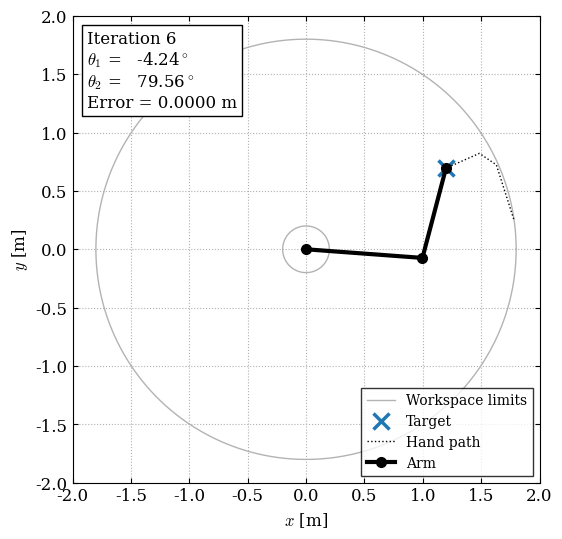

The script that saved this image:
"""
Inverse kinematics of a 2-DOF planar arm
using the Levenberg-Marquardt algorithm and ONLY the forward kinematics.

Idea: guess the joint angles, check how far the hand is from the target,
move each joint a little to see where the hand goes, and correct.
Repeat until the hand reaches the target.
"""
import numpy as np
import matplotlib.pyplot as plt
from matplotlib.animation import FuncAnimation

# =====================================================================
# >>>>>>>>>>>>>>  CHANGE THE DESIRED POSITION HERE  <<<<<<<<<<<<<<<<<<<
# Target position of the hand [x, y] in meters.
# Reachable targets satisfy  |L1 - L2| <= r <= L1 + L2,  with r = sqrt(x^2 + y^2).
# With L1 = 1.0 and L2 = 0.8:  0.2 m <= r <= 1.8 m  (a ring around the base).
DESIRED_POSITION = np.array([1.2, 0.7])

# Examples to try (uncomment ONE line at a time):
# DESIRED_POSITION = np.array([-1.0, 0.5])   # r = 1.12  -> reachable
# DESIRED_POSITION = np.array([0.0, -1.5])   # r = 1.50  -> reachable
# DESIRED_POSITION = np.array([1.8, 0.0])    # r = 1.80  -> on the outer edge (arm fully
#                                            #              stretched, slower convergence)
# DESIRED_POSITION = np.array([1.5, 1.5])    # r = 2.12  -> NOT reachable (too far)
# DESIRED_POSITION = np.array([0.1, 0.1])    # r = 0.14  -> NOT reachable (too close
#                                            #              to the base)

# Initial guess for the joint angles [theta1, theta2] in radians.
INITIAL_GUESS = np.array([0.1, 0.1])
# =====================================================================

# ---------------- Robot ----------------
L1 = 1.0   # length of link 1 [m]
L2 = 0.8   # length of link 2 [m]


def forward_kinematics(q):
    """Given the joint angles q = [theta1, theta2], return the hand position [x, y]."""
    q1, q2 = q
    x = L1*np.cos(q1) + L2*np.cos(q1 + q2)
    y = L1*np.sin(q1) + L2*np.sin(q1 + q2)
    return np.array([x, y])


# ---------------- Algorithm ----------------
def effect_of_each_joint(q, h=1e-3):
    """Move each joint a little (h) and see how the hand moves.
    Each column of A tells where the hand goes if we rotate that joint."""
    p = forward_kinematics(q)
    A = np.zeros((2, 2))
    for i in range(2):
        q_moved = q.copy()
        q_moved[i] += h
        A[:, i] = (forward_kinematics(q_moved) - p) / h
    return A


def inverse_kinematics(p_desired, q_initial, lam_min=1e-3, tolerance=1e-6, max_iter=300):
    q = np.array(q_initial, dtype=float)
    history = [q.copy()]

    for k in range(max_iter):
        # Step 1: where am I?
        p = forward_kinematics(q)

        # Step 2: how far am I from the target?
        e = p_desired - p
        print(f"Iteration {k:3d}:  theta1 = {np.degrees(q[0]):+8.2f} deg,"
              f"  theta2 = {np.degrees(q[1]):+8.2f} deg,"
              f"  error = {np.linalg.norm(e):.2e} m")
        if np.linalg.norm(e) < tolerance:
            break

        # Step 3: what does each joint do?
        A = effect_of_each_joint(q)

        # Step 4: how much do I move each joint?
        # lam = "take short steps". It grows with the error:
        #   far from the target -> large lam -> short, safe steps
        #   close to the target -> small lam -> long, fast steps
        # (A fixed value, e.g. lam = 0.1, can make the arm oscillate
        #  when the target is far from the initial guess.)
        lam = 0.5*np.dot(e, e) + lam_min
        dq = np.linalg.solve(A.T @ A + lam*np.eye(2), A.T @ e)

        # Step 5: update and repeat
        q = q + dq
        history.append(q.copy())

    return q, history


# ---------------- Test ----------------
if __name__ == "__main__":
    q, history = inverse_kinematics(DESIRED_POSITION, INITIAL_GUESS)

    # OUTPUT of the algorithm: two numbers, the joint angles for this target
    print(f"\nRESULT for target {DESIRED_POSITION}:")
    print(f"   theta1 = {np.degrees(q[0]):.2f} deg  ({q[0]:.4f} rad)")
    print(f"   theta2 = {np.degrees(q[1]):.2f} deg  ({q[1]:.4f} rad)")
    print(f"Check with forward kinematics: {forward_kinematics(q)}")
    r = np.linalg.norm(DESIRED_POSITION)
    if r > L1 + L2 or r < abs(L1 - L2):
        print("Note: the target is out of reach; the arm gets as close as possible.")

    # ---------------- Animation ----------------
    plt.rcParams.update({"font.family": "serif", "mathtext.fontset": "cm",
                         "font.size": 12})
    fig, ax = plt.subplots(figsize=(5.5, 5.5))
    reach = L1 + L2 + 0.2
    ax.set_xlim(-reach, reach); ax.set_ylim(-reach, reach)   # whole workspace
    ax.set_aspect("equal"); ax.grid(True, ls=":")
    ax.tick_params(direction="in", top=True, right=True)
    ax.set_xlabel(r"$x$ [m]"); ax.set_ylabel(r"$y$ [m]")

    # Workspace boundaries: outer (max reach) and inner (min reach) circles
    t = np.linspace(0, 2*np.pi, 200)
    ax.plot((L1 + L2)*np.cos(t), (L1 + L2)*np.sin(t), color="0.7", lw=1,
            label="Workspace limits")
    ax.plot(abs(L1 - L2)*np.cos(t), abs(L1 - L2)*np.sin(t), color="0.7", lw=1)

    ax.plot(*DESIRED_POSITION, "x", color="tab:blue", ms=12, mew=2.5, label="Target")
    trail, = ax.plot([], [], "k:", lw=1, label="Hand path")
    arm, = ax.plot([], [], "-o", color="k", lw=3, ms=7, label="Arm")
    text = ax.text(0.03, 0.97, "", transform=ax.transAxes, va="top",
                   bbox=dict(facecolor="white", edgecolor="k", boxstyle="square"))
    ax.legend(loc="lower right", frameon=True, edgecolor="k", fancybox=False,
              fontsize=10)

    hands = np.array([forward_kinematics(qk) for qk in history])

    def draw(k):
        q1, q2 = history[k]
        elbow = np.array([L1*np.cos(q1), L1*np.sin(q1)])
        hand = hands[k]
        arm.set_data([0, elbow[0], hand[0]], [0, elbow[1], hand[1]])
        trail.set_data(hands[:k+1, 0], hands[:k+1, 1])
        error = np.linalg.norm(DESIRED_POSITION - hand)
        # Outputs of the algorithm at this iteration: the joint angles
        text.set_text(f"Iteration {k}\n"
                      rf"$\theta_1$ = {np.degrees(q1):7.2f}$^\circ$" "\n"
                      rf"$\theta_2$ = {np.degrees(q2):7.2f}$^\circ$" "\n"
                      f"Error = {error:.4f} m")
        return arm, trail, text

    # Frames to show: all of them if there are few; otherwise the first 20
    # and then a sample of the rest (so the animation does not last minutes)
    n = len(history)
    frames = list(range(n)) if n <= 40 else \
        sorted(set(list(range(20)) + list(np.linspace(20, n - 1, 20, dtype=int))))

    anim = FuncAnimation(fig, draw, frames=frames, interval=600,
                         repeat_delay=1500)
    plt.tight_layout(pad=0.3)
    anim.save("ik_lm_2dof_simple.gif", writer="pillow", fps=2)
    plt.show()
